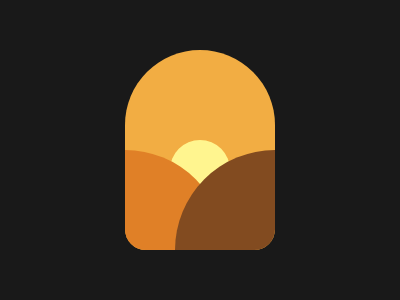

Reproduce this picture with HTML and CSS.

<p id='x'><p id='y'>
<style>
  * {
    background: #191919;  
  }
  
  #x {
    width: 150px;
    height: 200px;
    margin: 50 117;
    border-radius: 90px 90px 25px 25px;
    background: #F2AD43;
  }
  
  #y {
    content: '';
    position: fixed;
    width: 100px;
    height: 100px;
    margin: -150 117;
    border-radius: 0 120px 0 25px;
    background: #E08027;
  }
  
  #x:before {
    content: '';
    position: fixed;
    width: 60px;
    height: 60px;
    margin: 90 45;
    border-radius: 90%;
    background: #FFF58F;
  }
  
  #y:before {
    content: '';
    position: fixed;
    width: 100px;
    height: 100px;
    margin: 0 50;
    border-radius: 120px 0 25px 0;
    background: #824B20;
  }
</style>
